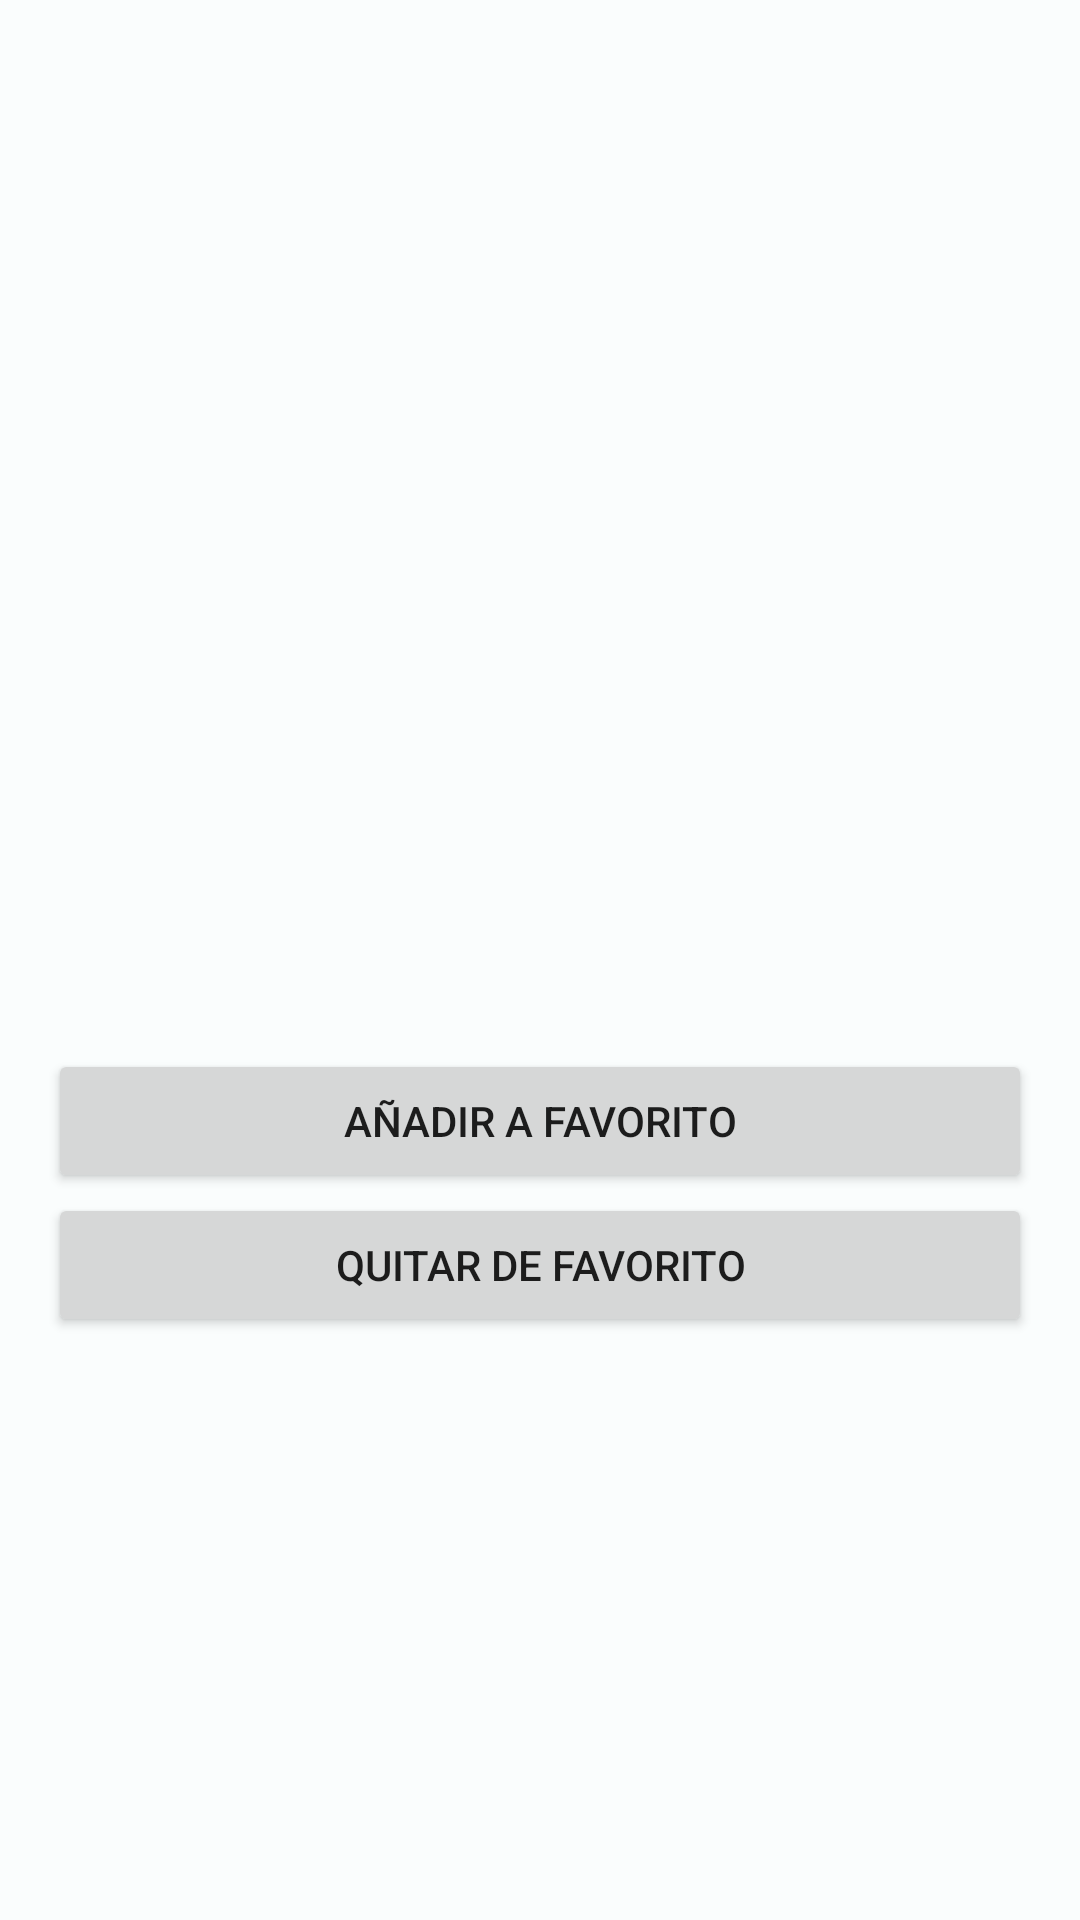

Reconstruct the res/layout file that produces this screen, plus the resources it refers to.
<!-- AndroidManifest.xml: application theme Theme.Ec3.NoActionBar -->
<!-- res/layout/fragment_details_card.xml -->
<?xml version="1.0" encoding="utf-8"?>
<LinearLayout xmlns:android="http://schemas.android.com/apk/res/android"
    android:layout_width="match_parent"
    android:layout_height="match_parent"
    xmlns:tools="http://schemas.android.com/tools"
    android:orientation="vertical"
    android:padding="16dp"
    tools:context=".fragmnets.DetailsCardFragment">

    <ImageView
        android:id="@+id/cardImageView"
        android:layout_width="284dp"
        android:layout_height="180dp"
        android:layout_gravity="center_horizontal"
        android:scaleType="centerCrop"
        android:src="@drawable/logoyugioh" />

    <TextView
        android:id="@+id/nameTextView"
        android:layout_width="wrap_content"
        android:layout_height="wrap_content"
        android:textSize="18sp"
        android:textStyle="bold"
        android:layout_marginTop="16dp"/>

    <TextView
        android:id="@+id/typeTextView"
        android:layout_width="wrap_content"
        android:layout_height="wrap_content"
        android:textSize="18sp"
        android:textStyle="bold"
        android:layout_marginTop="8dp"/>

    <TextView
        android:id="@+id/descTextView"
        android:layout_width="match_parent"
        android:layout_height="wrap_content"
        android:textSize="14sp"
        android:layout_marginTop="8dp"/>

    <TextView
        android:id="@+id/atkDefTextView"
        android:layout_width="wrap_content"
        android:layout_height="wrap_content"
        android:textSize="14sp"
        android:layout_marginTop="8dp"/>

    <TextView
        android:id="@+id/levelTextView"
        android:layout_width="wrap_content"
        android:layout_height="wrap_content"
        android:textSize="14sp"
        android:layout_marginTop="8dp"/>

    <Button
        android:id="@+id/button3"
        android:layout_width="match_parent"
        android:layout_height="wrap_content"
        android:text="Añadir a favorito" />
    <Button
        android:id="@+id/favorito"
        android:layout_width="match_parent"
        android:layout_height="wrap_content"
        android:text="Quitar de favorito"
        />

</LinearLayout>
<!-- resources referenced by this layout -->
<resources>
  <style name="Theme.Ec3.NoActionBar">
          <item name="windowActionBar">false</item>
          <item name="windowNoTitle">true</item>
      </style>
</resources>
